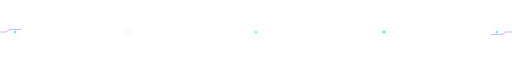
t = 0.00 s
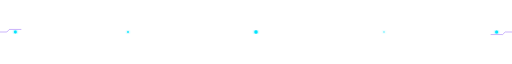
t = 1.31 s
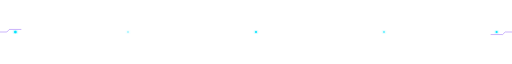
t = 2.75 s
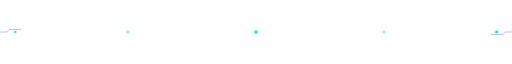
t = 4.00 s
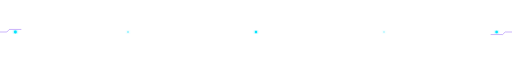
t = 5.50 s
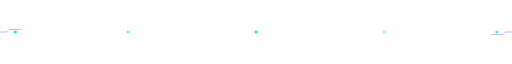
t = 7.00 s

The animated SVG that drew these frames (rendered in a browser with its animation timeline set to each time). Animation: 7 SMIL elements (animate=7); one cycle of 8.00 s, repeats indefinitely.

<svg xmlns="http://www.w3.org/2000/svg" width="1200" height="26" viewBox="0 0 1200 26" role="img" aria-label="Animated section accent">
  <defs>
    <linearGradient id="g" x1="0" y1="0" x2="1" y2="0"><stop offset="0" stop-color="#00e5ff" stop-opacity="0"/><stop offset=".18" stop-color="#00e5ff" stop-opacity=".82"/><stop offset=".5" stop-color="#8b5cf6"/><stop offset=".82" stop-color="#00e5ff" stop-opacity=".82"/><stop offset="1" stop-color="#00e5ff" stop-opacity="0"/></linearGradient>
    <linearGradient id="beam" x1="0" y1="0" x2="1" y2="0"><stop offset="0" stop-color="#00e5ff" stop-opacity="0"/><stop offset=".5" stop-color="#ffffff"/><stop offset="1" stop-color="#8b5cf6" stop-opacity="0"/></linearGradient>
    <filter id="glow"><feGaussianBlur stdDeviation="2.2" result="b"/><feMerge><feMergeNode in="b"/><feMergeNode in="SourceGraphic"/></feMerge></filter>
  </defs>
  <path d="M0 13H1200" fill="none" stroke="url(#g)" stroke-width="1" stroke-opacity=".28"/>
  <path d="M16 13H1184" fill="none" stroke="url(#g)" stroke-width="1.5" stroke-opacity=".75" stroke-dasharray="3 11 90 15 4 17"><animate attributeName="stroke-dashoffset" values="0;-280;0" dur="8s" repeatCount="indefinite"/></path>
  <path d="M30 13H1170" fill="none" stroke="url(#beam)" stroke-width="2.3" stroke-dasharray="70 1130" filter="url(#glow)"><animate attributeName="stroke-dashoffset" values="1200;0;-1200" dur="5.5s" repeatCount="indefinite"/></path>
  <g fill="#00e5ff" filter="url(#glow)"><circle cx="36" cy="13" r="2.8"><animate attributeName="r" values="2;3.8;2" dur="2.1s" repeatCount="indefinite"/></circle><circle cx="300" cy="13" r="2.1"><animate attributeName="opacity" values=".25;1;.25" dur="2.9s" repeatCount="indefinite"/></circle><circle cx="600" cy="13" r="2.4"><animate attributeName="r" values="2;4;2" dur="2.5s" repeatCount="indefinite"/></circle><circle cx="900" cy="13" r="2.1"><animate attributeName="opacity" values="1;.25;1" dur="2.2s" repeatCount="indefinite"/></circle><circle cx="1164" cy="13" r="2.8"><animate attributeName="r" values="2;3.8;2" dur="2.4s" repeatCount="indefinite"/></circle></g>
  <path d="M0 13h16l6 -6h28 M1200 13h-16l-6 6h-28" fill="none" stroke="#8b5cf6" stroke-opacity=".9" stroke-width="1.2"/>
</svg>
